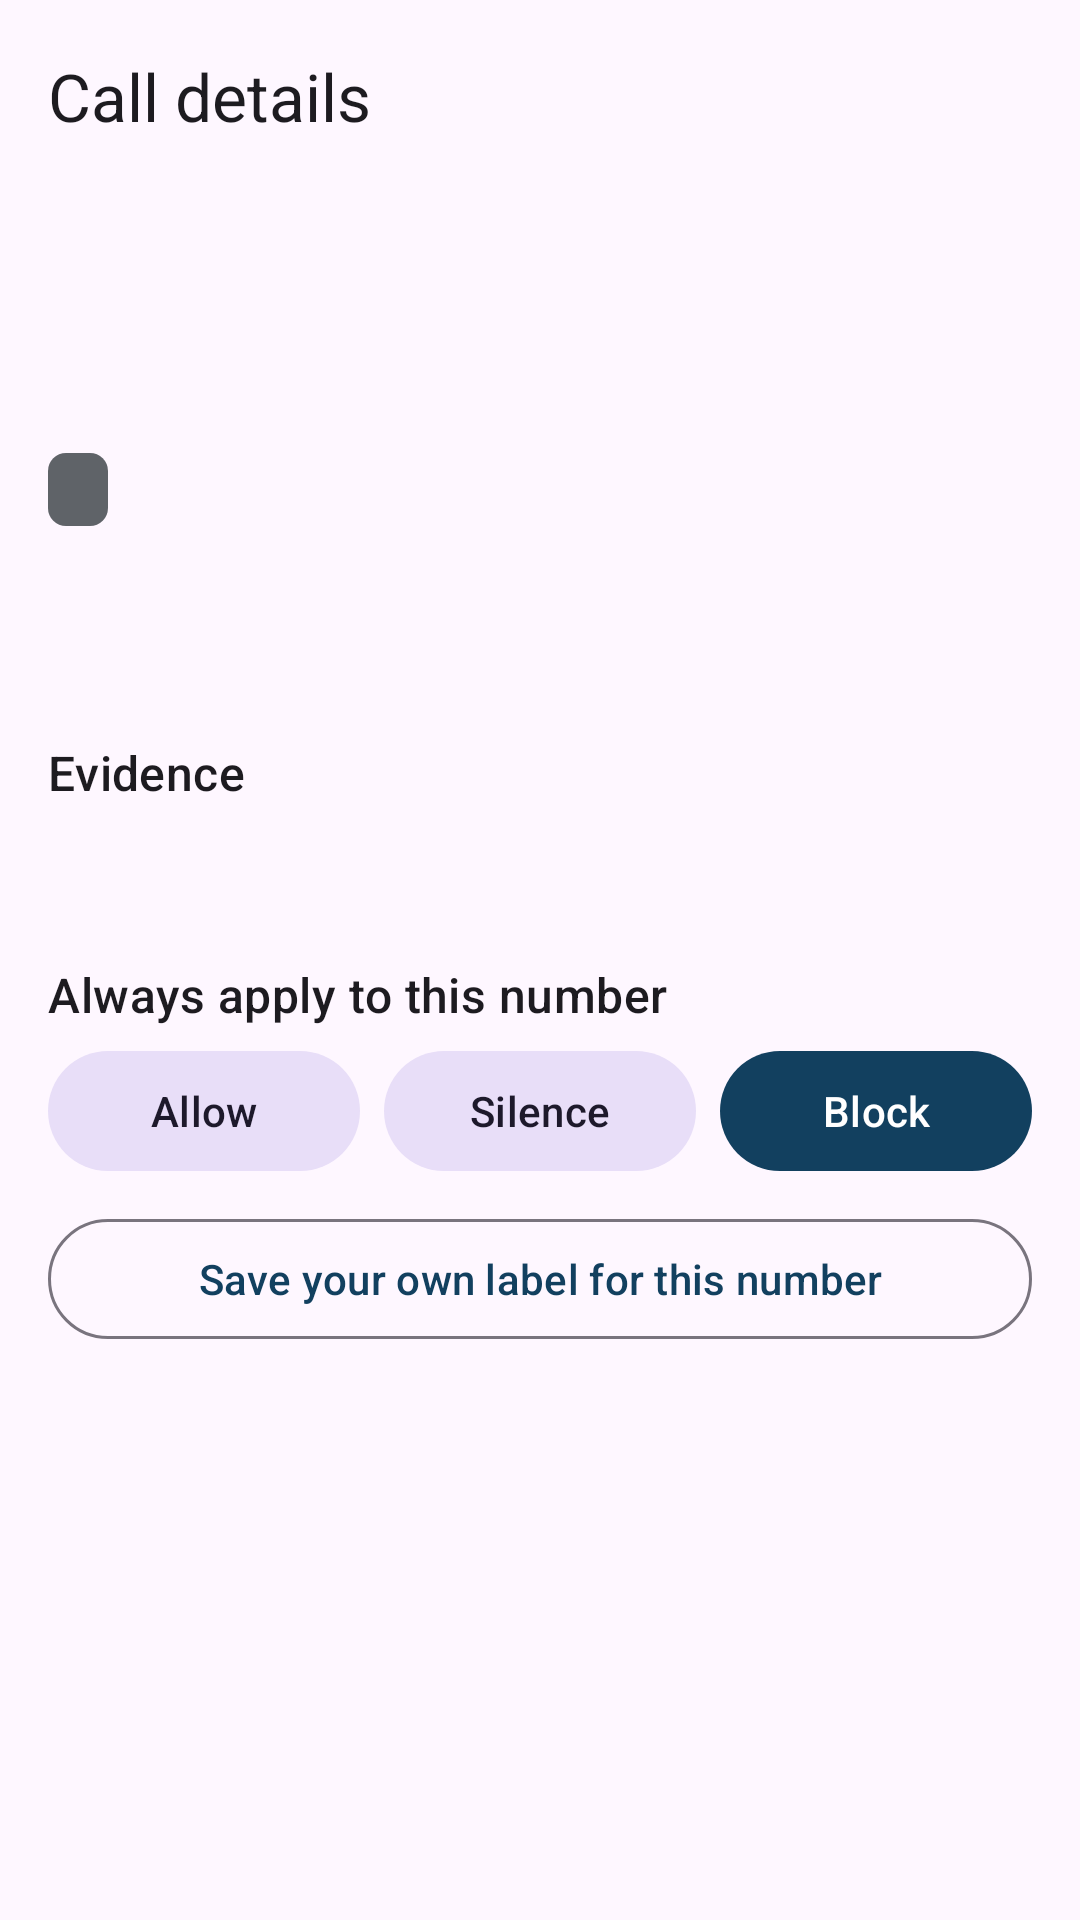

Reconstruct the res/layout file that produces this screen, plus the resources it refers to.
<!-- AndroidManifest.xml: application theme Theme.CallSentry -->
<!-- res/layout/activity_call_detail.xml -->
<?xml version="1.0" encoding="utf-8"?>
<LinearLayout xmlns:android="http://schemas.android.com/apk/res/android"
    xmlns:app="http://schemas.android.com/apk/res-auto"
    android:layout_width="match_parent"
    android:layout_height="match_parent"
    android:orientation="vertical"
    android:fitsSystemWindows="true">

    <com.google.android.material.appbar.MaterialToolbar
        android:id="@+id/toolbar"
        android:layout_width="match_parent"
        android:layout_height="?attr/actionBarSize"
        app:title="Call details" />

    <ScrollView
        android:layout_width="match_parent"
        android:layout_height="match_parent">

        <LinearLayout
            android:layout_width="match_parent"
            android:layout_height="wrap_content"
            android:orientation="vertical"
            android:padding="16dp">

            <TextView
                android:id="@+id/tvNumber"
                android:layout_width="match_parent"
                android:layout_height="wrap_content"
                android:textAppearance="?attr/textAppearanceHeadlineMedium"
                android:text="" />

            <TextView
                android:id="@+id/tvIdentityName"
                android:layout_width="match_parent"
                android:layout_height="wrap_content"
                android:layout_marginTop="4dp"
                android:textAppearance="?attr/textAppearanceTitleMedium"
                android:text="" />

            <TextView
                android:id="@+id/tvBadge"
                android:layout_width="wrap_content"
                android:layout_height="wrap_content"
                android:layout_marginTop="8dp"
                android:background="@drawable/badge_bg"
                android:paddingStart="10dp"
                android:paddingEnd="10dp"
                android:paddingTop="4dp"
                android:paddingBottom="4dp"
                android:textAppearance="?attr/textAppearanceLabelMedium"
                android:text="" />

            <TextView
                android:id="@+id/tvConfidence"
                android:layout_width="match_parent"
                android:layout_height="wrap_content"
                android:layout_marginTop="8dp"
                android:textAppearance="?attr/textAppearanceBodySmall"
                android:text="" />

            <TextView
                android:id="@+id/tvDecision"
                android:layout_width="match_parent"
                android:layout_height="wrap_content"
                android:layout_marginTop="8dp"
                android:textAppearance="?attr/textAppearanceBodyMedium"
                android:text="" />

            <TextView
                android:layout_width="match_parent"
                android:layout_height="wrap_content"
                android:layout_marginTop="20dp"
                android:textAppearance="?attr/textAppearanceTitleMedium"
                android:text="Evidence" />

            <androidx.recyclerview.widget.RecyclerView
                android:id="@+id/rvEvidence"
                android:layout_width="match_parent"
                android:layout_height="wrap_content"
                android:layout_marginTop="4dp"
                android:nestedScrollingEnabled="false" />

            <TextView
                android:id="@+id/tvCommunity"
                android:layout_width="match_parent"
                android:layout_height="wrap_content"
                android:layout_marginTop="12dp"
                android:textAppearance="?attr/textAppearanceBodySmall"
                android:text="" />

            <TextView
                android:layout_width="match_parent"
                android:layout_height="wrap_content"
                android:layout_marginTop="20dp"
                android:textAppearance="?attr/textAppearanceTitleMedium"
                android:text="Always apply to this number" />

            <LinearLayout
                android:layout_width="match_parent"
                android:layout_height="wrap_content"
                android:layout_marginTop="4dp"
                android:orientation="horizontal">

                <com.google.android.material.button.MaterialButton
                    android:id="@+id/btnAllow"
                    style="@style/Widget.Material3.Button.TonalButton"
                    android:layout_width="0dp"
                    android:layout_height="wrap_content"
                    android:layout_weight="1"
                    android:layout_marginEnd="4dp"
                    android:text="Allow" />

                <com.google.android.material.button.MaterialButton
                    android:id="@+id/btnSilence"
                    style="@style/Widget.Material3.Button.TonalButton"
                    android:layout_width="0dp"
                    android:layout_height="wrap_content"
                    android:layout_weight="1"
                    android:layout_marginStart="4dp"
                    android:layout_marginEnd="4dp"
                    android:text="Silence" />

                <com.google.android.material.button.MaterialButton
                    android:id="@+id/btnBlock"
                    android:layout_width="0dp"
                    android:layout_height="wrap_content"
                    android:layout_weight="1"
                    android:layout_marginStart="4dp"
                    android:text="Block" />
            </LinearLayout>

            <com.google.android.material.button.MaterialButton
                android:id="@+id/btnLabel"
                style="@style/Widget.Material3.Button.OutlinedButton"
                android:layout_width="match_parent"
                android:layout_height="wrap_content"
                android:layout_marginTop="8dp"
                android:text="Save your own label for this number" />
        </LinearLayout>
    </ScrollView>
</LinearLayout>
<!-- resources referenced by this layout -->
<resources>
  <!-- drawable badge_bg (drawable) -->
  <shape xmlns:android="http://schemas.android.com/apk/res/android"
      android:shape="rectangle">
      <corners android:radius="6dp" />
      <solid android:color="#5F6368" />
  </shape>
  <style name="Theme.CallSentry" parent="Theme.Material3.DayNight.NoActionBar">
          <item name="colorPrimary">@color/sentryPrimary</item>
          <item name="colorOnPrimary">@color/white</item>
          <item name="colorPrimaryContainer">@color/sentryPrimaryContainer</item>
          <item name="android:statusBarColor">@color/sentryNavy</item>
      </style>
  <color name="sentryPrimary">#12405F</color>
  <color name="white">#FFFFFF</color>
  <color name="sentryPrimaryContainer">#1E5A85</color>
  <color name="sentryNavy">#14213D</color>
</resources>
